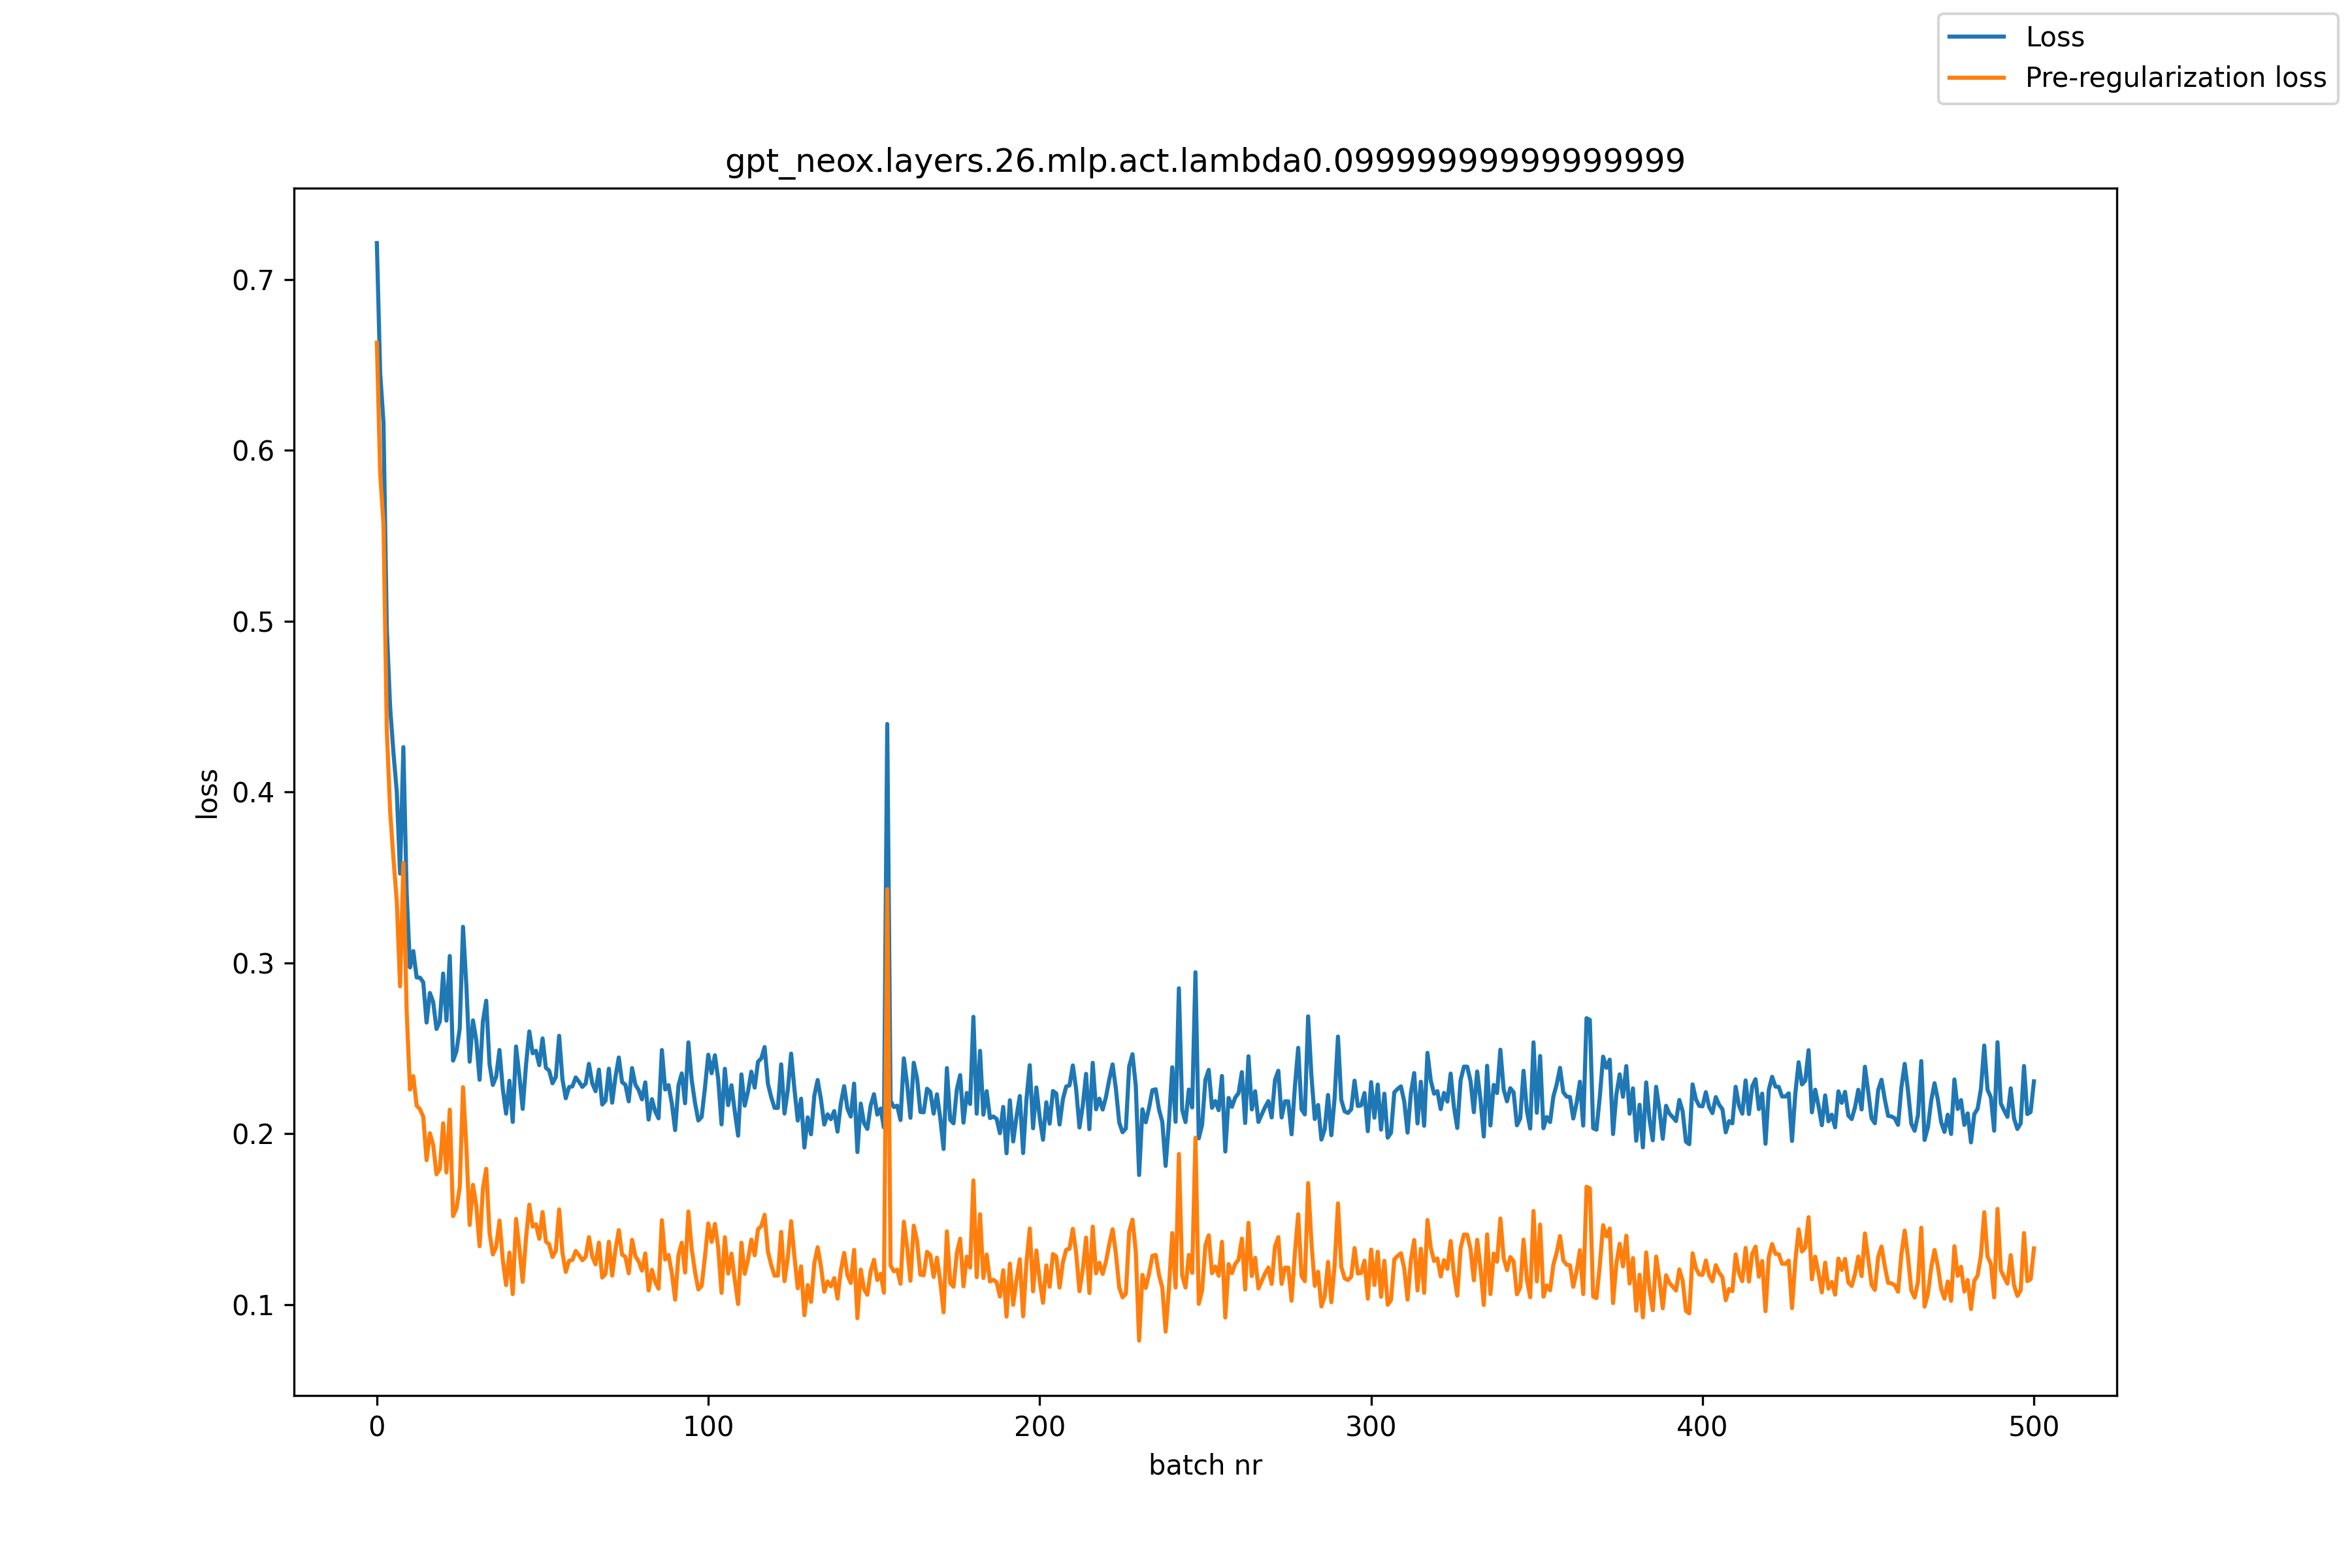

The file beside this chart, header and first rows:
, loss, pre_reg_loss
0, 0.7214, 0.6631
1, 0.6457, 0.5865
2, 0.6162, 0.5568
3, 0.4961, 0.4363
4, 0.4499, 0.3892
5, 0.4233, 0.3611
6, 0.4005, 0.3365
7, 0.3523, 0.2863
8, 0.4263, 0.3585
9, 0.3409, 0.2712
10, 0.2974, 0.2259
11, 0.307, 0.2338
12, 0.2915, 0.2165
13, 0.2914, 0.2145
14, 0.2887, 0.2099
15, 0.2651, 0.1846
16, 0.2824, 0.2003
17, 0.2771, 0.1934
18, 0.2614, 0.1763
19, 0.2658, 0.1794
20, 0.2938, 0.2062
21, 0.2662, 0.1774
22, 0.3041, 0.2141
23, 0.2428, 0.1518
24, 0.2482, 0.1562
25, 0.2614, 0.1684
26, 0.3212, 0.2273
27, 0.2871, 0.1924
28, 0.2422, 0.1467
29, 0.2664, 0.1701
30, 0.2548, 0.158
31, 0.2316, 0.1342
32, 0.2658, 0.1679
33, 0.2779, 0.1795
34, 0.2407, 0.1419
35, 0.2286, 0.1294
36, 0.2334, 0.1339
37, 0.2491, 0.1492
38, 0.2263, 0.1262
39, 0.2118, 0.1114
40, 0.2311, 0.1305
41, 0.207, 0.1062
42, 0.2511, 0.1502
43, 0.234, 0.1329
44, 0.2146, 0.1134
45, 0.2402, 0.1389
46, 0.2599, 0.1585
47, 0.2472, 0.1457
48, 0.2486, 0.1471
49, 0.2402, 0.1386
50, 0.2558, 0.1542
51, 0.2386, 0.137
52, 0.237, 0.1353
53, 0.2296, 0.1279
54, 0.2333, 0.1316
55, 0.2574, 0.1557
56, 0.2319, 0.1303
57, 0.2208, 0.1192
58, 0.2274, 0.1257
59, 0.2277, 0.1262
... 441 more rows
